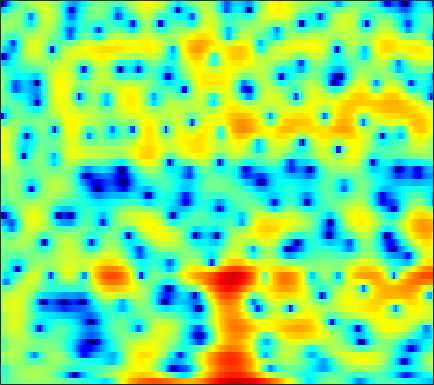

Data behind this chart, as committed beside it:
-3.3408, -2.8436, -2.2417, -1.6935, -1.3339, -0.8911, -0.53773, -0.29831, -0.01337, 0.23238, 0.43724, 0.56645, 0.72049, 0.82029, 0.87312, 0.93704, 1.001, 1.0313, 1.019, 0.9828, 0.9101, 0.85176, 0.73081, 0.55225
-4.035, -3.391, -2.574, -1.816, -1.29, -0.6601, -0.09732, 0.2787, 0.7162, 1.086, 1.389, 1.572, 1.761, 1.894, 1.948, 1.972, 1.929, 1.852, 1.688, 1.456, 1.14, 0.8472, 0.3767, -0.2003
-4.958, -4.027, -2.94, -2.031, -1.44, -0.7706, -0.2275, 0.1104, 0.4794, 0.7652, 0.97, 1.086, 1.188, 1.253, 1.279, 1.288, 1.27, 1.249, 1.189, 1.095, 0.9659, 0.8397, 0.6262, 0.3548
-0.8162, -0.3445, 0.2112, 0.6589, 0.9165, 1.142, 1.214, 1.168, 0.9792, 0.6248, 0.1219, -0.3427, -1.037, -1.731, -2.163, -2.507, -2.465, -2.193, -1.618, -0.9491, -0.3106, 0.1032, 0.5345, 0.8238
0.511, 1.028, 1.599, 2.021, 2.231, 2.364, 2.298, 2.107, 1.648, 0.9104, -0.1625, -1.231, -3.111, -5.669, -8.069, -10.98, -10.12, -7.712, -4.817, -2.663, -1.116, -0.2555, 0.571, 1.089
-1.888, -1.106, -0.2175, 0.4808, 0.8926, 1.287, 1.511, 1.565, 1.498, 1.294, 0.9718, 0.6724, 0.2345, -0.1884, -0.458, -0.694, -0.77, -0.7195, -0.5452, -0.3024, -0.05906, 0.0952, 0.2304, 0.2473
-2.864, -1.84, -0.7145, 0.1663, 0.6854, 1.202, 1.553, 1.706, 1.783, 1.732, 1.573, 1.4, 1.118, 0.8086, 0.5681, 0.2722, 0.02363, -0.1269, -0.274, -0.3663, -0.4215, -0.4561, -0.5087, -0.6026
-0.528, 0.1862, 1.018, 1.7, 2.103, 2.494, 2.71, 2.755, 2.662, 2.395, 1.964, 1.529, 0.8238, -0.004603, -0.6745, -1.575, -2.385, -2.849, -3.188, -3.191, -2.923, -2.634, -2.223, -1.882
0.8827, 1.573, 2.377, 3.031, 3.406, 3.735, 3.86, 3.814, 3.549, 3.04, 2.266, 1.488, 0.148, -1.615, -3.313, -6.33, -10.81, -16.11, -19.7, -12.47, -8.439, -6.503, -4.726, -3.526
-0.1804, 0.9317, 2.102, 2.96, 3.431, 3.835, 3.989, 3.947, 3.69, 3.191, 2.461, 1.751, 0.5939, -0.7965, -1.969, -3.625, -5.196, -6.123, -6.768, -6.671, -6.136, -5.642, -5.025, -4.532
0.4698, 1.365, 2.348, 3.101, 3.504, 3.847, 3.97, 3.924, 3.672, 3.22, 2.572, 1.969, 1.023, -0.04158, -0.8924, -2.054, -3.183, -3.959, -4.84, -5.53, -6.034, -6.295, -6.563, -6.756
2.01, 2.556, 3.194, 3.699, 3.977, 4.198, 4.243, 4.152, 3.861, 3.365, 2.657, 1.99, 0.8977, -0.4132, -1.545, -3.244, -5.12, -6.579, -8.439, -9.871, -10.63, -10.81, -10.82, -10.91
2.085, 2.646, 3.271, 3.763, 4.041, 4.284, 4.358, 4.303, 4.056, 3.616, 2.939, 2.273, 1.132, -0.3467, -1.722, -4, -6.997, -9.989, -15.94, -27.3, -20.31, -16.21, -13.63, -12.65
0.7764, 1.357, 2.015, 2.55, 2.896, 3.27, 3.54, 3.662, 3.696, 3.541, 3.208, 2.812, 2.08, 1.115, 0.2413, -1.124, -2.651, -3.839, -5.321, -6.464, -7.135, -7.354, -7.502, -7.668
-1.406, -1.352, -1.187, -0.7701, -0.2883, 0.4786, 1.244, 1.771, 2.355, 2.765, 2.97, 2.99, 2.858, 2.527, 2.151, 1.519, 0.7554, 0.1381, -0.714, -1.538, -2.284, -2.766, -3.283, -3.642
-5.385, -8.125, -11.9, -10.39, -7.411, -4.235, -1.978, -0.7024, 0.6363, 1.679, 2.471, 2.92, 3.321, 3.497, 3.465, 3.212, 2.705, 2.152, 1.193, -0.01087, -1.42, -2.521, -3.785, -4.298
-2.822, -4.513, -6.272, -6.619, -6.111, -5.198, -4.317, -3.659, -2.629, -1.304, 0.1364, 1.158, 2.286, 3.098, 3.486, 3.668, 3.467, 3.038, 2.07, 0.5168, -1.848, -4.459, -10.14, -16.16
-0.7484, -1.582, -2.785, -4.126, -5.354, -7.563, -11.29, -16.45, -20.86, -10.87, -5.903, -3.455, -1.164, 0.3835, 1.176, 1.839, 2.113, 2.106, 1.84, 1.33, 0.6797, 0.1848, -0.306, -0.3715
-1.08, -1.526, -2.229, -3.081, -3.825, -4.921, -5.981, -6.533, -6.546, -5.62, -4.243, -3.177, -1.909, -0.9038, -0.3232, 0.2292, 0.5768, 0.7279, 0.8131, 0.8314, 0.8356, 0.8594, 0.9642, 1.166
-1.201, -1.181, -1.24, -1.385, -1.521, -1.706, -1.831, -1.863, -1.792, -1.589, -1.295, -1.054, -0.752, -0.5233, -0.4185, -0.3671, -0.4102, -0.4791, -0.5669, -0.5973, -0.5219, -0.3709, -0.04609, 0.3965
-0.8743, -0.5293, -0.2043, 0.01751, 0.1435, 0.2794, 0.3932, 0.4728, 0.5728, 0.6465, 0.6865, 0.6661, 0.5354, 0.2541, -0.07743, -0.6954, -1.528, -2.266, -3.292, -4.106, -4.304, -3.929, -2.925, -1.693
-0.4766, -0.1615, 0.1369, 0.3755, 0.5372, 0.7594, 1.005, 1.2, 1.461, 1.68, 1.799, 1.797, 1.625, 1.203, 0.6748, -0.3929, -2.002, -3.728, -7.2, -13.76, -28.51, -13.45, -7.134, -3.75
-1.204, -1.359, -1.609, -1.831, -1.91, -1.783, -1.338, -0.8032, 0.02781, 0.8607, 1.565, 1.956, 2.249, 2.257, 2.054, 1.494, 0.6042, -0.256, -1.536, -2.686, -3.216, -3.06, -2.331, -1.415
-3.643, -4.55, -6.012, -7.917, -9.607, -11.23, -9.656, -7.105, -3.89, -1.359, 0.5427, 1.612, 2.637, 3.258, 3.496, 3.549, 3.343, 3.054, 2.551, 1.978, 1.397, 0.9742, 0.4301, -0.1
-7.91, -9.083, -10.29, -11.38, -12.36, -13.15, -11.07, -8.162, -4.535, -1.659, 0.5326, 1.802, 3.077, 3.938, 4.35, 4.62, 4.606, 4.426, 3.965, 3.266, 2.314, 1.425, -0.02125, -1.797
-18.11, -43.85, -17.32, -11.66, -9.242, -6.859, -4.808, -3.367, -1.546, 0.1037, 1.517, 2.406, 3.353, 4.036, 4.375, 4.604, 4.582, 4.396, 3.91, 3.128, 2.006, 0.8977, -1.029, -3.642
-6.707, -7.018, -6.629, -5.55, -4.559, -3.207, -1.941, -1.077, -0.01733, 0.9057, 1.686, 2.177, 2.712, 3.107, 3.315, 3.467, 3.465, 3.352, 3.037, 2.507, 1.736, 0.9796, -0.2742, -1.804
-2.395, -2.311, -2.051, -1.662, -1.307, -0.8078, -0.3286, -0.007459, 0.3387, 0.5925, 0.7635, 0.8477, 0.9295, 1.011, 1.095, 1.24, 1.407, 1.522, 1.615, 1.6, 1.439, 1.215, 0.7837, 0.2195
-0.9512, -0.6469, -0.2602, 0.07131, 0.272, 0.4437, 0.4827, 0.4139, 0.1535, -0.3038, -0.9573, -1.545, -2.361, -2.978, -3.122, -2.762, -1.926, -1.185, -0.2418, 0.5339, 1.095, 1.378, 1.581, 1.616
-1.155, -0.4938, 0.2, 0.6882, 0.9105, 1.01, 0.8624, 0.572, -0.08926, -1.141, -2.721, -4.404, -7.71, -13.43, -19.09, -12.41, -6.975, -4.407, -2.023, -0.3744, 0.7824, 1.41, 1.996, 2.352
-2.181, -1.152, -0.1457, 0.515, 0.8078, 0.9552, 0.836, 0.5663, -0.02547, -0.9063, -2.089, -3.168, -4.779, -6.219, -6.675, -6.008, -4.424, -3.144, -1.615, -0.3833, 0.566, 1.111, 1.655, 2.014
-1.649, -0.7971, 0.05213, 0.5978, 0.8306, 0.9264, 0.8116, 0.6107, 0.2107, -0.2899, -0.8365, -1.237, -1.686, -1.96, -2.006, -1.842, -1.469, -1.112, -0.6108, -0.1468, 0.2357, 0.4595, 0.6801, 0.832
0.5757, 1.033, 1.452, 1.638, 1.635, 1.445, 1.078, 0.7244, 0.1925, -0.3199, -0.7299, -0.9393, -1.052, -0.9933, -0.8706, -0.6497, -0.4177, -0.2683, -0.152, -0.1583, -0.308, -0.501, -0.8257, -1.122
3.29, 3.506, 3.567, 3.357, 3.012, 2.295, 1.293, 0.3704, -1.003, -2.333, -3.218, -3.362, -2.897, -2.034, -1.35, -0.5595, 0.006436, 0.2474, 0.3027, 0.001537, -0.7198, -1.585, -3.236, -5.445
4.707, 4.809, 4.651, 4.148, 3.517, 2.308, 0.5839, -1.147, -4.287, -9.259, -19.74, -17.81, -9.267, -5.278, -3.372, -1.629, -0.5209, -0.02535, 0.2379, 0.04217, -0.6489, -1.558, -3.412, -6.161
4.184, 4.192, 3.915, 3.301, 2.62, 1.405, -0.1661, -1.572, -3.707, -5.856, -7.386, -7.646, -6.892, -5.53, -4.457, -3.165, -2.123, -1.531, -1.028, -0.8254, -0.8984, -1.092, -1.467, -1.799
4.239, 4.112, 3.722, 3.078, 2.427, 1.33, -0.009983, -1.166, -2.842, -4.54, -6.035, -6.824, -7.153, -6.591, -5.765, -4.48, -3.283, -2.538, -1.797, -1.347, -1.159, -1.137, -1.182, -1.202
4.941, 4.696, 4.258, 3.666, 3.095, 2.125, 0.8541, -0.3274, -2.326, -5.025, -8.951, -13.51, -20.03, -12.42, -8.555, -5.304, -3.243, -2.205, -1.327, -0.9559, -1.035, -1.376, -2.129, -3.057
3.769, 3.508, 3.253, 3.011, 2.78, 2.32, 1.614, 0.8891, -0.3825, -2.002, -3.84, -5.087, -5.828, -5.071, -3.959, -2.447, -1.214, -0.5505, -0.05054, -0.01075, -0.4822, -1.254, -3.081, -6.439
-2.859, -2.933, -2.16, -1.118, -0.4506, 0.153, 0.4087, 0.3873, 0.1653, -0.2296, -0.6704, -0.9649, -1.188, -1.165, -1.024, -0.7145, -0.362, -0.1277, 0.09427, 0.1527, 0.008481, -0.2451, -0.7721, -1.354
-21.71, -16.36, -8.619, -5.032, -3.378, -1.979, -1.167, -0.8438, -0.6672, -0.7065, -0.899, -1.095, -1.357, -1.604, -1.733, -1.801, -1.747, -1.603, -1.269, -0.8285, -0.3566, -0.001446, 0.4627, 0.9278
-4.273, -4.317, -3.825, -3.026, -2.462, -1.868, -1.514, -1.384, -1.422, -1.643, -2.038, -2.436, -3.126, -3.967, -4.636, -5.453, -5.866, -5.705, -4.841, -3.487, -1.996, -0.9252, 0.3803, 1.504
-0.5656, -0.7728, -1.041, -1.266, -1.44, -1.671, -1.938, -2.158, -2.506, -2.968, -3.591, -4.23, -5.408, -7.091, -8.89, -12.52, -18.87, -20.75, -12.75, -7.668, -4.212, -2.214, -0.08808, 1.592
0.5077, 0.02228, -0.7733, -1.762, -2.56, -3.627, -4.509, -4.992, -5.32, -5.513, -5.796, -6.163, -6.919, -8.034, -9.069, -10.6, -11.61, -11.33, -9.445, -6.711, -3.973, -2.112, 0.03739, 1.8
0.713, -0.1504, -1.683, -3.749, -5.738, -9.12, -12.79, -13.75, -11.81, -9.638, -8.381, -7.973, -8.026, -8.607, -9.268, -10.15, -10.51, -10.03, -8.363, -6.02, -3.526, -1.76, 0.3395, 2.098
0.7339, -0.2338, -1.869, -3.95, -5.905, -9.157, -12.44, -13.25, -11.44, -9.418, -8.158, -7.756, -7.958, -9.028, -10.56, -14.17, -23.6, -25.36, -12.9, -7.412, -3.797, -1.718, 0.4922, 2.23
0.04344, -0.7293, -1.804, -2.923, -3.743, -4.714, -5.413, -5.673, -5.733, -5.534, -5.349, -5.341, -5.544, -6.058, -6.607, -7.409, -7.808, -7.424, -5.942, -3.942, -1.953, -0.6096, 0.9516, 2.227
-2.097, -2.756, -3.423, -3.834, -4, -4.044, -3.969, -3.832, -3.588, -3.3, -3.033, -2.865, -2.692, -2.583, -2.531, -2.447, -2.224, -1.949, -1.415, -0.7357, 0.004936, 0.5702, 1.302, 1.987
-6.949, -7.983, -8.139, -7.309, -6.486, -5.406, -4.411, -3.705, -2.835, -2.057, -1.357, -0.8808, -0.3449, 0.07153, 0.3126, 0.5597, 0.7362, 0.8186, 0.8864, 0.9116, 0.9017, 0.8925, 0.921, 1.064
-15.29, -27.04, -16.63, -11.24, -9.105, -7.142, -5.491, -4.343, -2.805, -1.371, -0.0903, 0.7361, 1.618, 2.284, 2.639, 2.921, 2.95, 2.823, 2.414, 1.727, 0.7692, -0.1082, -1.357, -2.25
-5.282, -6.685, -7.963, -8.933, -9.706, -10.47, -9.562, -7.57, -4.557, -1.893, 0.2181, 1.448, 2.717, 3.619, 4.067, 4.369, 4.339, 4.087, 3.394, 2.205, 0.343, -1.695, -5.96, -15.59
-1.614, -2.761, -4.537, -6.927, -9.38, -13.81, -14.01, -9.954, -5.499, -2.439, -0.2338, 1.02, 2.305, 3.199, 3.654, 3.988, 4.049, 3.885, 3.405, 2.572, 1.376, 0.2643, -1.337, -2.673
0.0297, -0.5843, -1.513, -2.442, -3.061, -3.582, -3.526, -3.098, -2.197, -1.148, -0.1996, 0.4323, 1.143, 1.698, 2.036, 2.396, 2.618, 2.689, 2.628, 2.39, 1.977, 1.564, 0.9343, 0.2783
1.033, 0.7856, 0.4339, 0.1098, -0.1007, -0.3101, -0.423, -0.441, -0.4476, -0.4639, -0.5279, -0.6078, -0.7194, -0.694, -0.5257, -0.06595, 0.542, 1.027, 1.564, 1.924, 2.056, 2.003, 1.724, 1.234
1.131, 1.068, 1.022, 0.9786, 0.9506, 0.8938, 0.7665, 0.589, 0.1976, -0.4872, -1.528, -2.638, -4.547, -6.46, -6.842, -5.159, -2.631, -0.9902, 0.6912, 1.818, 2.473, 2.701, 2.683, 2.324
-1.255, -1.139, -0.8221, -0.3991, -0.06911, 0.3075, 0.5317, 0.5395, 0.3007, -0.3314, -1.515, -2.875, -5.611, -9.652, -11.22, -7.186, -3.101, -0.9199, 1.127, 2.463, 3.247, 3.532, 3.569, 3.23
-8.792, -8.207, -6.801, -5.124, -3.954, -2.625, -1.591, -1.016, -0.5384, -0.3396, -0.42, -0.6037, -0.9317, -1.074, -0.9028, -0.2718, 0.7104, 1.482, 2.402, 3.072, 3.463, 3.555, 3.409, 2.967
-35.41, -22.41, -15.02, -10.71, -8.378, -5.963, -4.118, -3.002, -1.815, -0.9123, -0.2068, 0.206, 0.6831, 1.132, 1.473, 1.938, 2.395, 2.701, 3.029, 3.213, 3.22, 3.097, 2.745, 2.183
